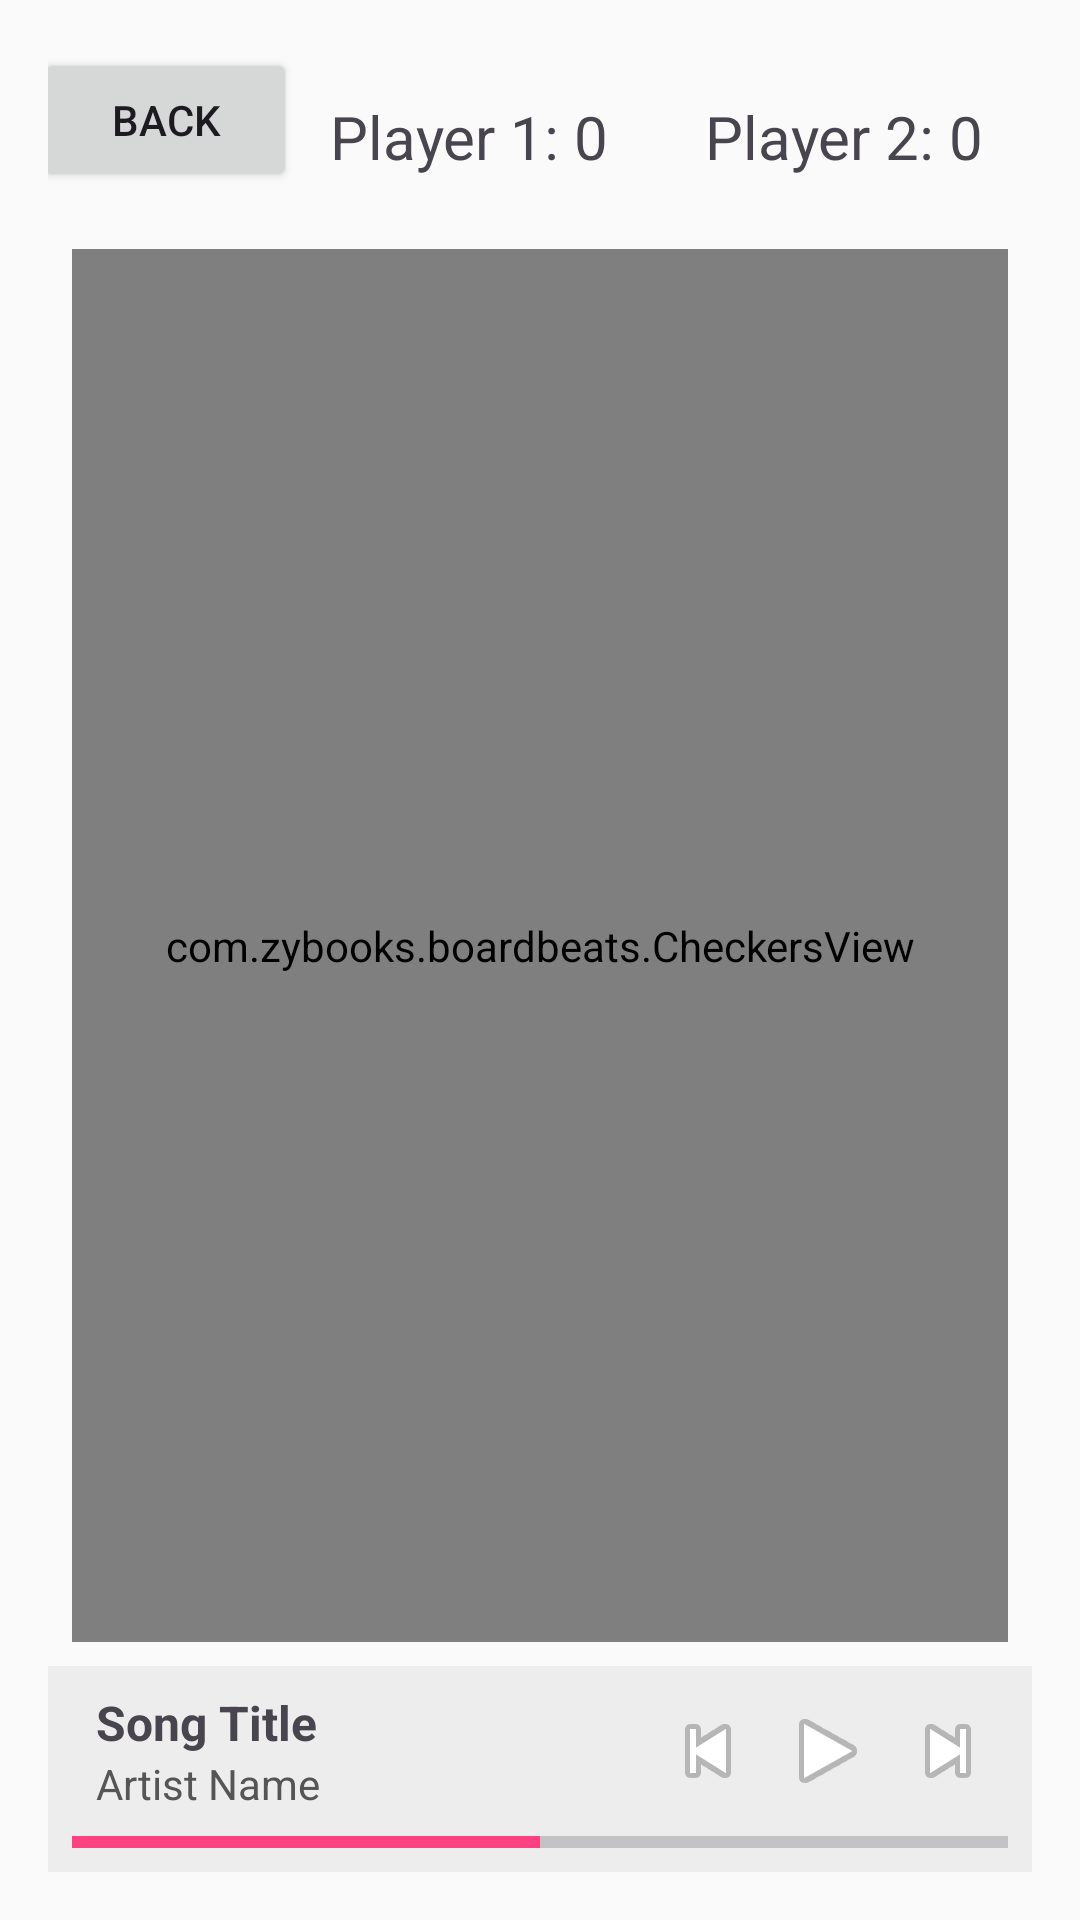

Reconstruct the res/layout file that produces this screen, plus the resources it refers to.
<!-- AndroidManifest.xml: application theme Theme.BoardBeats -->
<!-- res/layout/activity_checkers.xml -->
<?xml version="1.0" encoding="utf-8"?>
<androidx.constraintlayout.widget.ConstraintLayout xmlns:android="http://schemas.android.com/apk/res/android"
    xmlns:app="http://schemas.android.com/apk/res-auto"
    xmlns:tools="http://schemas.android.com/tools"
    android:id="@+id/checkersRoot"
    android:layout_width="match_parent"
    android:layout_height="match_parent"
    tools:context=".CheckersActivity"
    android:padding="16dp"
    android:background="#FAFAFA">


    
    <LinearLayout
        android:id="@+id/scoreboardLayout"
        android:layout_width="0dp"
        android:layout_height="wrap_content"
        android:orientation="horizontal"
        android:gravity="center"
        android:padding="16dp"
        app:layout_constraintTop_toTopOf="parent"
        app:layout_constraintLeft_toRightOf="@id/backButton"
        app:layout_constraintEnd_toEndOf="parent">

        <TextView
            android:id="@+id/player1Losses"
            android:layout_width="wrap_content"
            android:layout_height="wrap_content"
            android:text="Player 1: 0"
            android:textSize="20sp"
            android:layout_marginEnd="32dp"/>

        <TextView
            android:id="@+id/player2Losses"
            android:layout_width="wrap_content"
            android:layout_height="wrap_content"
            android:text="Player 2: 0"
            android:textSize="20sp"/>
    </LinearLayout>

    
    <com.zybooks.boardbeats.CheckersView
        android:id="@+id/checkersView"
        android:layout_width="0dp"
        android:layout_height="0dp"
        android:layout_margin="8dp"
        app:layout_constraintTop_toBottomOf="@id/scoreboardLayout"
        app:layout_constraintBottom_toTopOf="@id/musicPlayerContainer"
        app:layout_constraintStart_toStartOf="parent"
        app:layout_constraintEnd_toEndOf="parent"/>

    
    <LinearLayout
        android:id="@+id/musicPlayerContainer"
        android:layout_width="0dp"
        android:layout_height="wrap_content"
        android:orientation="vertical"
        android:background="#EDEDED"
        android:padding="8dp"
        app:layout_constraintBottom_toBottomOf="parent"
        app:layout_constraintStart_toStartOf="parent"
        app:layout_constraintEnd_toEndOf="parent">

        
        <LinearLayout
            android:layout_width="match_parent"
            android:layout_height="wrap_content"
            android:orientation="horizontal"
            android:gravity="center_vertical">

            
            <LinearLayout
                android:layout_width="0dp"
                android:layout_height="wrap_content"
                android:layout_weight="1"
                android:orientation="vertical"
                android:paddingStart="8dp">

                <TextView
                    android:id="@+id/textSongName"
                    android:layout_width="wrap_content"
                    android:layout_height="wrap_content"
                    android:text="Song Title"
                    android:textStyle="bold"
                    android:textSize="16sp"/>

                <TextView
                    android:id="@+id/textArtistName"
                    android:layout_width="wrap_content"
                    android:layout_height="wrap_content"
                    android:text="Artist Name"
                    android:textSize="14sp"
                    android:textColor="#555555"/>
            </LinearLayout>

            
            <LinearLayout
                android:layout_width="wrap_content"
                android:layout_height="wrap_content"
                android:orientation="horizontal"
                android:gravity="center">

                <ImageButton
                    android:id="@+id/btnPrev"
                    android:layout_width="40dp"
                    android:layout_height="40dp"
                    android:src="@android:drawable/ic_media_previous"
                    android:background="@android:color/transparent"
                    android:contentDescription="Previous song"/>

                <ImageButton
                    android:id="@+id/btnPlayPause"
                    android:layout_width="40dp"
                    android:layout_height="40dp"
                    android:src="@android:drawable/ic_media_play"
                    android:background="@android:color/transparent"
                    android:contentDescription="Play or pause"/>

                <ImageButton
                    android:id="@+id/btnNext"
                    android:layout_width="40dp"
                    android:layout_height="40dp"
                    android:src="@android:drawable/ic_media_next"
                    android:background="@android:color/transparent"
                    android:contentDescription="Next song"/>
            </LinearLayout>
        </LinearLayout>

        
        <ProgressBar
            android:id="@+id/songProgressBar"
            style="?android:attr/progressBarStyleHorizontal"
            android:layout_width="match_parent"
            android:layout_height="4dp"
            android:progress="50"
            android:max="100"
            android:progressTint="#FF4081"
            android:layout_marginTop="8dp"/>
    </LinearLayout>

    <Button
        android:id="@+id/backButton"
        android:layout_width="wrap_content"
        android:layout_height="wrap_content"
        android:text="Back"
        app:layout_constraintTop_toTopOf="parent"
        app:layout_constraintLeft_toLeftOf="parent"
        app:layout_constraintRight_toLeftOf="@id/scoreboardLayout"/>

</androidx.constraintlayout.widget.ConstraintLayout>
<!-- resources referenced by this layout -->
<resources>
  <style name="Theme.BoardBeats" parent="Base.Theme.BoardBeats" />
  <style name="Base.Theme.BoardBeats" parent="Theme.Material3.DayNight.NoActionBar">
          <item name="colorPrimary">@color/boardbeats_primary</item>
          <item name="colorOnPrimary">@color/boardbeats_on_primary</item>
          <item name="colorSecondary">@color/boardbeats_primary_light</item>
          <item name="colorSurface">@color/boardbeats_surface</item>
          <item name="colorOnSurface">@color/boardbeats_on_surface</item>
          <item name="android:statusBarColor">@color/boardbeats_primary_strong</item>
          <item name="android:windowLightStatusBar">true</item>
          <item name="android:navigationBarColor">@color/boardbeats_background</item>
      </style>
  <color name="boardbeats_primary">#189AB4</color>
  <color name="boardbeats_on_primary">#FFFFFF</color>
  <color name="boardbeats_primary_light">#8BD6E0</color>
  <color name="boardbeats_surface">#F5FBFD</color>
  <color name="boardbeats_on_surface">#0F1A2B</color>
  <color name="boardbeats_primary_strong">#0C6174</color>
  <color name="boardbeats_background">#E9F6FB</color>
</resources>
